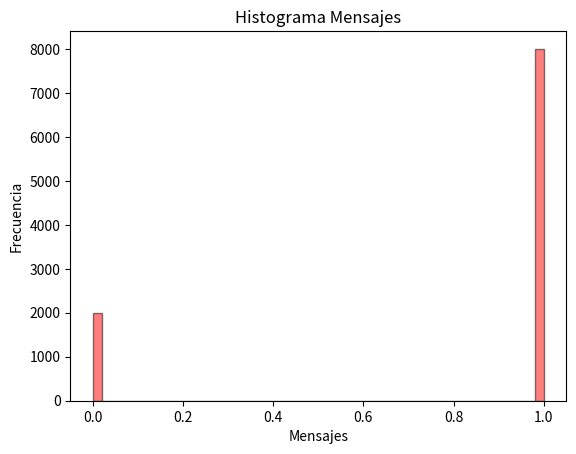
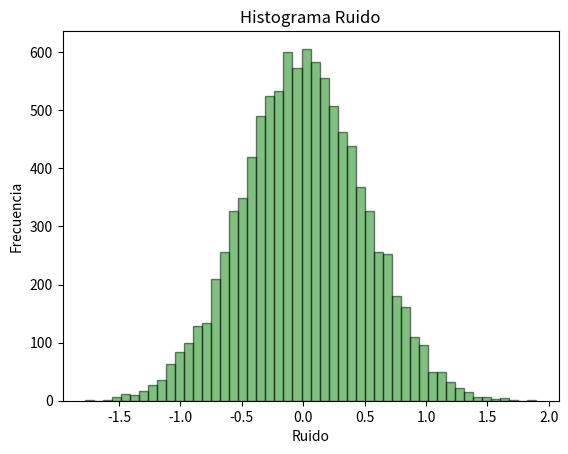
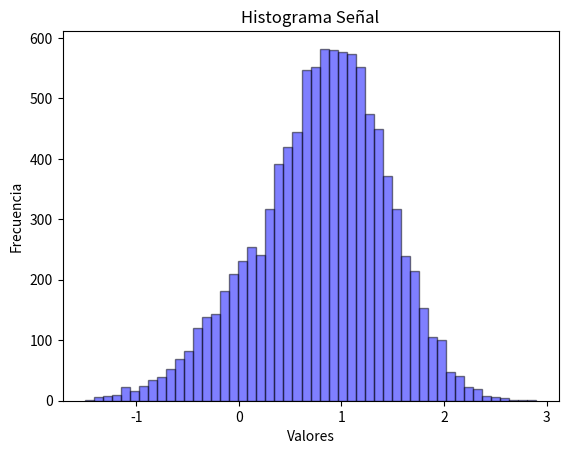

Source code (Python) for these figures, in order:
"""
UNC - FCEFyN - Comunicaciones digitales
Año 2020
Piñero, Tomás Santiago

Modelado de fuente, transmisor y canal
"""
import numpy as np
import matplotlib.pyplot as plt
import itertools as it

"""
PUNTO 1.-  Implementar en software una fuente de mensajes de cardinalidad 2 y 4
equiprobable. Extender la fuente de mensaje a una de probabilidad parametrizable
(no necesariamente equiprobable)
"""

#Parámetros
muestras = 10000                    #Cantidad de muestras
cardinalidad = 2                    #Cardinalidad de los mensajes
equiprobable = 0                    #Son equiprobables? 1 -> si, 0 -> no
p = 1/cardinalidad                  #De serlo, se asina la probabilidad de c/u
prob2 = [0.8, 0.2]                  #De no serlo, se asignan aca
prob4 = [0.2, 0.4, 0.1, 0.3]
mensajes = []                       #Mensajes a enviar
mu = [0 for i in range(muestras)]   #Muestras para el histograma

#Función para corroborar que la suma de las probabilidades sea 1
def check_prob(probabilidades):
    suma = list(it.accumulate(probabilidades))
    print("Checkenado probabilidades de cardinalidad " + str(len(suma)) +"...")
    if(suma[len(suma)-1] != 1):
        print("Probabilidades fuera de rango.")
        raise SystemExit(0)
    else: print("Done.")

if equiprobable:
    check_prob(prob2)
    check_prob(prob4)

#En caso de no tener mensajes definidos, los genera automáticamente
for m in range(cardinalidad):
    mensajes.append(m)

for i in range(muestras):
    if cardinalidad == 2:
        s = np.random.uniform(0,1)
        if equiprobable:
            if s < p:
                mu[i] = mensajes[0]
            else:
                mu[i] = mensajes[1]
        else:
            if s > prob2[0]:
                mu[i] = mensajes[0]
            else:
                mu[i] = mensajes[1]
    elif cardinalidad == 4:
        t = np.random.uniform(0,1)
        if equiprobable:
            if t < p:
                mu[i] = mensajes[0]
            elif p <= t and t < 2*p:
                mu[i] = mensajes[1]
            elif 2*p <= t and t < 3*p:
                mu[i] = mensajes[2]
            else:
                mu[i] = mensajes[3]
        else:
            suma = list(it.accumulate(prob4)) #Lista con los valores P acumulados
            if 0 <= t and t < suma[0]:
                mu[i] = mensajes[0]
            elif suma[0] <= t and t < suma[1]:
                mu[i] = mensajes[1]
            elif suma[1] <= t and t < suma[2]:
                mu[i] = mensajes[2]
            else:
                mu[i] = mensajes[3]

"""
--- FIN PUNTO 1 ---
"""

"""
PUNTO 2.- Argumentar ecuación.

El canal requiere un alfabeto de entrada (X), uno de salida (Y) y
la probabilidad de que ocurra una salida dada la entrada.

Al no tener memoria, la salida (Y) no depende de la entrada (X)
anterior, por lo que la probabilidad de que suceda una salida (Y) dado una
entrada (X) es la multiplicación de las probabilidades de cada variable
independiente.

--- FIN PUNTO 2 ---
"""

"""
PUNTO 3.- Implementar el modelo del canal del ejemplo 2.3.
Ejemplo 2.3 (AWGN) canal que agrega ruido blanco (gaussiano)
"""

media = 0
varianza = 0.5
#Crea un array[muestras] con media 0 y desviacion 1
noise = np.random.normal(media,varianza,muestras)

signal = mu + noise

print("\nSeñal sin ruido:")
print(mu[0:10])

print("\nSeñal con ruido:")
print(signal[0:10])


"""
--- FIN PUNTO 3 ---
"""

"""
PUNTO 4.- Modelar el transmisor para C = {+1, -1,+3, -3} y
C = {(1,1),(1,-1),(-1,-1),(-1,1)}. El mensaje de entrada al transmisor es
H={1, 2, 3, 4}
"""
C1 = [1, -1, 3, -3]
C2 = [(1,1), (1,-1), (-1,-1), (-1,1)]
H  = [1, 2, 3, 4]

def codificar(codigo, hipotesis):
    #Copio los C y la H para generar la señal a enviar
    code_copy = codigo.copy()
    hipotesis = H.copy()
    señal = []
    print("\nCodificación:\n")
    #Selecciona una una H y una C y realiza el mapeo
    for r in range(len(hipotesis)):
        seleccion_hipotesis = np.random.choice(hipotesis,1)
        index = np.random.randint(len(code_copy))

        hipotesis.remove(seleccion_hipotesis)
        seleccion_code = code_copy[index]

        señal.append(seleccion_code)
        print("C = " +str(seleccion_code)+" -> H = "+str(seleccion_hipotesis))
        del code_copy[index]

    print("\nSeñal: "+str(señal))

codificar(C1, H)
codificar(C2, H)

"""
--- FIN PUNTO 4 ---
"""

bins = 50

plt.title("Histograma Mensajes")
plt.xlabel("Mensajes")
plt.ylabel("Frecuencia")
plt.hist(mu, bins, alpha = 0.5, color = 'red', ec = 'black')
plt.show()
plt.clf()

plt.title("Histograma Ruido")
plt.xlabel("Ruido")
plt.ylabel("Frecuencia")
plt.hist(noise, bins, alpha = 0.5, color = 'green', ec = 'black')
plt.show()
plt.clf()

plt.title("Histograma Señal")
plt.xlabel("Valores")
plt.ylabel("Frecuencia")
plt.hist(signal, bins, alpha = 0.5, color = 'blue', ec = 'black')
plt.show()
plt.clf()
